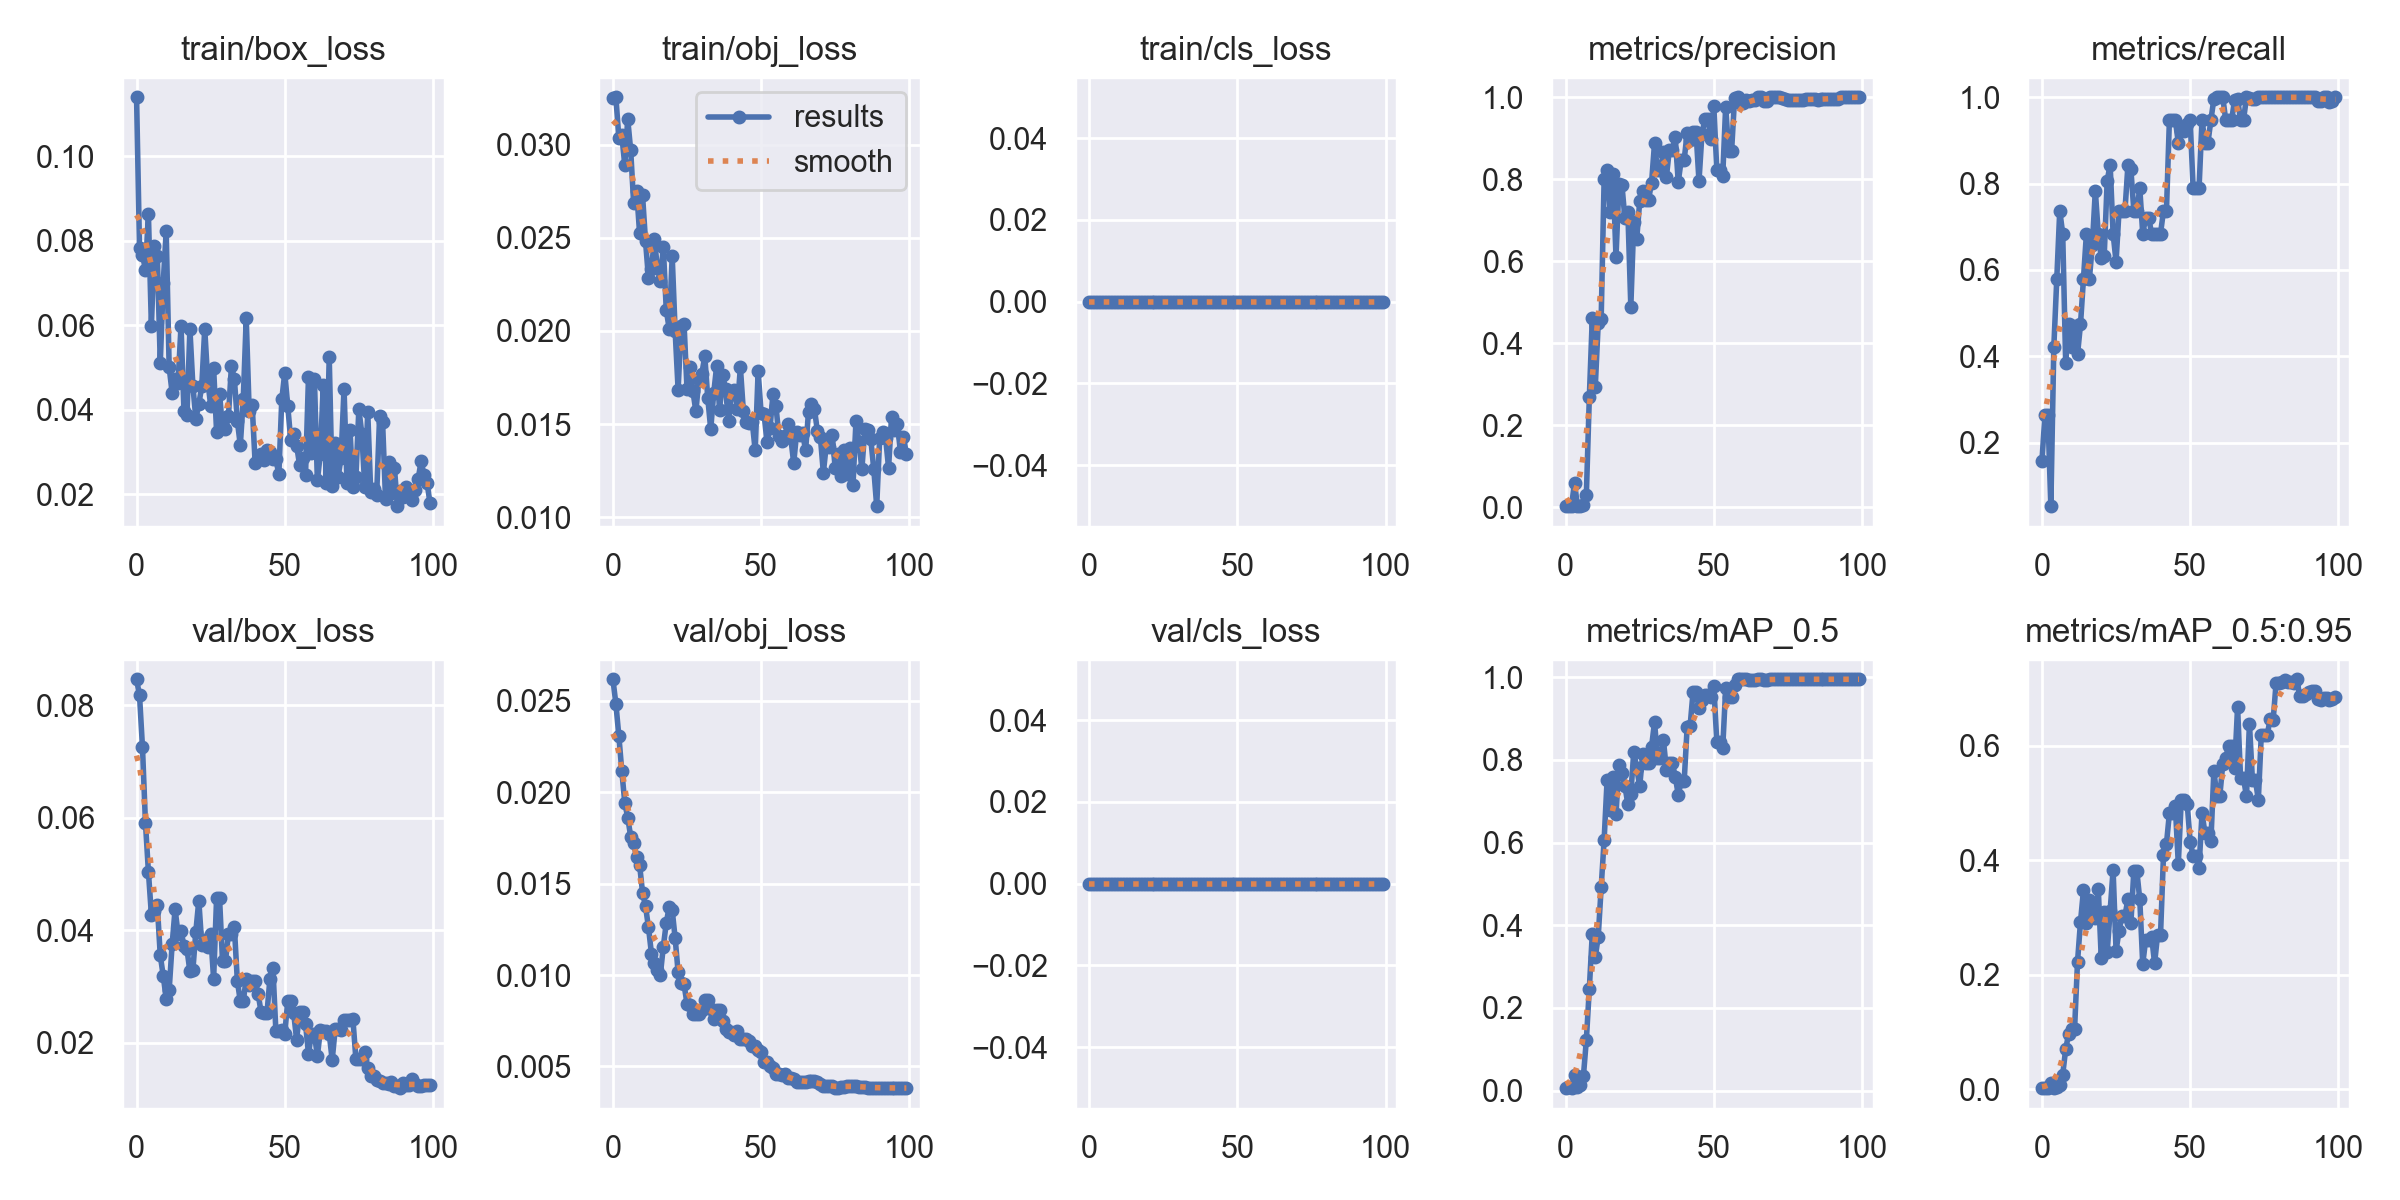

Values plotted in this chart, from the file beside it:
epoch, train/box_loss, train/obj_loss, train/cls_loss, metrics/precision, metrics/recall, metrics/mAP_0.5, metrics/mAP_0.5:0.95, val/box_loss, val/obj_loss, val/cls_loss, x/lr0, x/lr1, x/lr2
0, 0.1139, 0.03252, 0, 0.0025, 0.1579, 0.005854, 0.002438, 0.08465, 0.02617, 0, 0.0982, 0.0002, 0.0002
1, 0.07822, 0.03254, 0, 0.003387, 0.2632, 0.008694, 0.002487, 0.08178, 0.02483, 0, 0.09549, 0.0004951, 0.0004951
2, 0.07668, 0.03037, 0, 0.003333, 0.2632, 0.006227, 0.002322, 0.07254, 0.02308, 0, 0.09278, 0.0007842, 0.0007842
3, 0.07311, 0.03049, 0, 0.05921, 0.05263, 0.03659, 0.01087, 0.05912, 0.02116, 0, 0.09007, 0.001067, 0.001067
4, 0.0862, 0.0289, 0, 0.002963, 0.421, 0.009552, 0.002708, 0.05043, 0.01943, 0, 0.08735, 0.001345, 0.001345
5, 0.05984, 0.03136, 0, 0.003333, 0.5789, 0.01296, 0.003494, 0.04283, 0.01861, 0, 0.08462, 0.001616, 0.001616
6, 0.07865, 0.02968, 0, 0.006495, 0.7368, 0.03452, 0.008217, 0.04339, 0.01757, 0, 0.08188, 0.001881, 0.001881
7, 0.07628, 0.02684, 0, 0.03084, 0.6842, 0.1228, 0.02594, 0.04444, 0.01721, 0, 0.07914, 0.002141, 0.002141
8, 0.05113, 0.02753, 0, 0.2676, 0.385, 0.2466, 0.07025, 0.03556, 0.01646, 0, 0.07639, 0.002394, 0.002394
9, 0.07009, 0.02525, 0, 0.4618, 0.4737, 0.3797, 0.09712, 0.03194, 0.01603, 0, 0.07364, 0.002642, 0.002642
10, 0.08218, 0.02727, 0, 0.2926, 0.421, 0.3227, 0.105, 0.02784, 0.01451, 0, 0.07088, 0.002883, 0.002883
11, 0.05006, 0.02482, 0, 0.4481, 0.4703, 0.3722, 0.1051, 0.02943, 0.01376, 0, 0.06812, 0.003119, 0.003119
12, 0.04403, 0.02284, 0, 0.4601, 0.4043, 0.4917, 0.2228, 0.03752, 0.01261, 0, 0.06535, 0.003349, 0.003349
13, 0.04728, 0.02333, 0, 0.8015, 0.4737, 0.607, 0.2927, 0.04378, 0.01117, 0, 0.06257, 0.003572, 0.003572
14, 0.04634, 0.02491, 0, 0.8236, 0.5789, 0.7516, 0.3473, 0.03944, 0.01067, 0, 0.05979, 0.00379, 0.00379
15, 0.05988, 0.02339, 0, 0.7208, 0.6842, 0.6788, 0.2904, 0.03995, 0.01025, 0, 0.057, 0.004002, 0.004002
16, 0.03964, 0.02267, 0, 0.8129, 0.5789, 0.7594, 0.3298, 0.03724, 0.01001, 0, 0.05421, 0.004208, 0.004208
17, 0.03875, 0.02453, 0, 0.6097, 0.6582, 0.6696, 0.3165, 0.03669, 0.01154, 0, 0.05141, 0.004408, 0.004408
18, 0.05908, 0.02112, 0, 0.7881, 0.7835, 0.7869, 0.2991, 0.03271, 0.01284, 0, 0.0486, 0.004602, 0.004602
19, 0.04573, 0.02011, 0, 0.7865, 0.6842, 0.7677, 0.3505, 0.03296, 0.01374, 0, 0.04579, 0.00479, 0.00479
20, 0.03792, 0.02402, 0, 0.7044, 0.6273, 0.7371, 0.2295, 0.0398, 0.01355, 0, 0.04297, 0.004972, 0.004972
21, 0.04133, 0.01998, 0, 0.7205, 0.6316, 0.6927, 0.3092, 0.04531, 0.01201, 0, 0.04015, 0.005149, 0.005149
22, 0.04558, 0.01684, 0, 0.4889, 0.806, 0.7176, 0.2399, 0.03746, 0.01015, 0, 0.03732, 0.005319, 0.005319
23, 0.05917, 0.02029, 0, 0.6962, 0.8442, 0.8199, 0.3115, 0.03827, 0.009565, 0, 0.03448, 0.005483, 0.005483
24, 0.04703, 0.02039, 0, 0.6549, 0.6842, 0.7801, 0.3831, 0.03701, 0.009486, 0, 0.03164, 0.005642, 0.005642
25, 0.04102, 0.0169, 0, 0.746, 0.6189, 0.7359, 0.2422, 0.03936, 0.008425, 0, 0.02879, 0.005794, 0.005794
26, 0.04994, 0.01807, 0, 0.7714, 0.7368, 0.8151, 0.2765, 0.0314, 0.008356, 0, 0.02594, 0.005941, 0.005941
27, 0.03478, 0.01676, 0, 0.7503, 0.7368, 0.7916, 0.3034, 0.0457, 0.007865, 0, 0.02308, 0.006081, 0.006081
28, 0.04378, 0.01568, 0, 0.7503, 0.7368, 0.7916, 0.3034, 0.0457, 0.007865, 0, 0.02022, 0.006216, 0.006216
29, 0.03572, 0.01742, 0, 0.792, 0.8421, 0.8318, 0.3316, 0.03454, 0.007864, 0, 0.01734, 0.006345, 0.006345
30, 0.03538, 0.01771, 0, 0.8878, 0.8332, 0.8912, 0.2899, 0.03461, 0.008099, 0, 0.01447, 0.006468, 0.006468
31, 0.03854, 0.01864, 0, 0.8217, 0.7368, 0.8049, 0.3815, 0.03935, 0.00863, 0, 0.01158, 0.006584, 0.006584
32, 0.05028, 0.0164, 0, 0.8217, 0.7368, 0.8049, 0.3815, 0.03935, 0.00863, 0, 0.008695, 0.006695, 0.006695
33, 0.04734, 0.01473, 0, 0.8675, 0.7895, 0.8479, 0.3316, 0.04057, 0.008167, 0, 0.006733, 0.006733, 0.006733
34, 0.03744, 0.01665, 0, 0.805, 0.6842, 0.7764, 0.219, 0.03107, 0.00757, 0, 0.006733, 0.006733, 0.006733
35, 0.03163, 0.01811, 0, 0.8724, 0.7204, 0.7915, 0.2615, 0.02742, 0.008078, 0, 0.006634, 0.006634, 0.006634
36, 0.04248, 0.01576, 0, 0.8724, 0.7204, 0.7915, 0.2615, 0.02742, 0.008078, 0, 0.006535, 0.006535, 0.006535
37, 0.06162, 0.01765, 0, 0.9022, 0.6842, 0.7594, 0.2665, 0.03146, 0.007462, 0, 0.006436, 0.006436, 0.006436
38, 0.03963, 0.01689, 0, 0.7933, 0.6842, 0.7157, 0.2202, 0.03032, 0.007037, 0, 0.006337, 0.006337, 0.006337
39, 0.04121, 0.01519, 0, 0.8466, 0.6842, 0.7482, 0.2694, 0.03101, 0.006863, 0, 0.006238, 0.006238, 0.006238
40, 0.0275, 0.0167, 0, 0.8466, 0.6842, 0.7482, 0.2694, 0.03101, 0.006863, 0, 0.006139, 0.006139, 0.006139
41, 0.0284, 0.01683, 0, 0.9139, 0.7368, 0.8783, 0.4094, 0.02877, 0.006709, 0, 0.00604, 0.00604, 0.00604
42, 0.02952, 0.01582, 0, 0.8951, 0.7368, 0.8816, 0.4285, 0.02553, 0.006919, 0, 0.005941, 0.005941, 0.005941
43, 0.02817, 0.01806, 0, 0.9153, 0.9474, 0.9645, 0.482, 0.02531, 0.006529, 0, 0.005842, 0.005842, 0.005842
44, 0.0306, 0.01572, 0, 0.9153, 0.9474, 0.9645, 0.482, 0.02531, 0.006529, 0, 0.005743, 0.005743, 0.005743
45, 0.03001, 0.01512, 0, 0.7953, 0.9474, 0.9265, 0.494, 0.03145, 0.006489, 0, 0.005644, 0.005644, 0.005644
46, 0.02835, 0.01504, 0, 0.9109, 0.8947, 0.9456, 0.3935, 0.03338, 0.006367, 0, 0.005545, 0.005545, 0.005545
47, 0.02838, 0.01514, 0, 0.946, 0.9224, 0.9558, 0.5053, 0.02218, 0.006125, 0, 0.005446, 0.005446, 0.005446
48, 0.02473, 0.01359, 0, 0.946, 0.9224, 0.9558, 0.5053, 0.02218, 0.006125, 0, 0.005347, 0.005347, 0.005347
49, 0.0425, 0.01785, 0, 0.899, 0.937, 0.9527, 0.4988, 0.02228, 0.005894, 0, 0.005248, 0.005248, 0.005248
50, 0.04874, 0.01558, 0, 0.9786, 0.9474, 0.9789, 0.4325, 0.02167, 0.005765, 0, 0.005149, 0.005149, 0.005149
51, 0.04096, 0.01554, 0, 0.8237, 0.7895, 0.8442, 0.4078, 0.02742, 0.005257, 0, 0.00505, 0.00505, 0.00505
52, 0.03297, 0.01402, 0, 0.8237, 0.7895, 0.8442, 0.4078, 0.02742, 0.005257, 0, 0.004951, 0.004951, 0.004951
53, 0.03432, 0.01478, 0, 0.807, 0.7895, 0.8278, 0.3872, 0.02534, 0.005023, 0, 0.004852, 0.004852, 0.004852
54, 0.03157, 0.01661, 0, 0.977, 0.9474, 0.9729, 0.4823, 0.0206, 0.004931, 0, 0.004753, 0.004753, 0.004753
55, 0.02699, 0.01598, 0, 0.8684, 0.8947, 0.9527, 0.4472, 0.0255, 0.004587, 0, 0.004654, 0.004654, 0.004654
56, 0.02873, 0.01436, 0, 0.8684, 0.8947, 0.9527, 0.4472, 0.0255, 0.004587, 0, 0.004555, 0.004555, 0.004555
57, 0.0245, 0.01407, 0, 0.9974, 0.9474, 0.9815, 0.4336, 0.02343, 0.004535, 0, 0.004456, 0.004456, 0.004456
58, 0.04766, 0.01434, 0, 1, 0.996, 0.995, 0.5561, 0.01808, 0.004574, 0, 0.004357, 0.004357, 0.004357
59, 0.02982, 0.01503, 0, 0.986, 1, 0.995, 0.5118, 0.02161, 0.004355, 0, 0.004258, 0.004258, 0.004258
... 40 more rows
